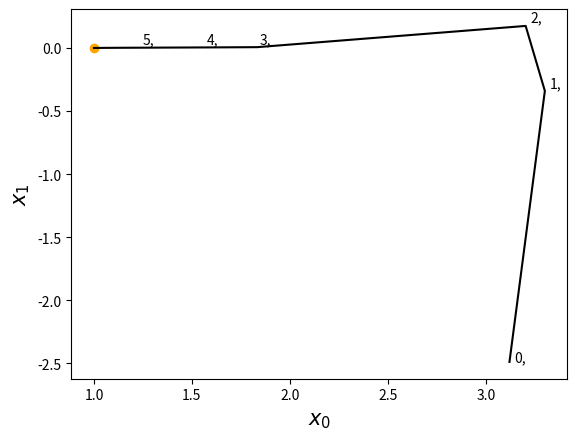

Write Python code to recreate this figure.
import matplotlib.pyplot as plt
import matplotlib as mpl
import numpy as np




#y = np.array([0, 0, 0, 0, 0, 0, 0, 4, 4, 6, 11, 5, 7, 7, 14, 9, 3, 3, 3])
#x = np.array([1.0, 1.5, 2.0, 2.5, 3.0, 3.5, 4.0, 4.5, 5.0, 5.5, 6.0, 6.5, 7.0, 7.5, 8.0, 8.5, 9.0, 9.5, 10.0])

x = np.array([3.120845921450151, 3.3014869592198317, 3.2035088843665522, 1.8331714370648011, 1.5655437379826576, 1.238738086068174, 1.0866929788070212, 1.0169457109089464, 1.001373196806672, 1.000022974025897, 1.0000000313405157])
y = np.array([-2.4878048780487805, -0.3401109088992009, 0.17493063716116553, 0.00660273225546229, 0.004494080527794139, 0.002415478217104313, 0.0013612728514751035, 0.0005538859859745458, 0.00010691609764047598, 3.9975242388089346e-06, 1.1190279910096234e-08])


fig, ax = plt.subplots()
plt.plot(x,y, c = 'k')
for k,(i,j) in enumerate(zip(x[:6],y[:6])):
    plt.annotate('%s,' %k, xy=(i,j+0.03), textcoords='offset points')
#plt.plot(x,y1, c = 'k')
plt.scatter(1,0, c='orange')
#ax.spines['left'].set_position('zero')
#ax.spines['bottom'].set_position('zero')

# Eliminate upper and right axes
#ax.spines['right'].set_color('none')
#ax.spines['top'].set_color('none')

# Show ticks in the left and lower axes only
ax.xaxis.set_ticks_position('bottom')
ax.yaxis.set_ticks_position('left')
yticks = ax.yaxis.get_major_ticks() 
#yticks[1].label1.set_visible(False)
xticks = ax.xaxis.get_major_ticks() 
#xticks[1].label1.set_visible(False)
ax.set_xlabel(r"$x_0$",fontsize = 15)
#ax.xaxis.set_label_position('top') 
ax.set_ylabel(r"$x_1$",fontsize = 15)
"""plt.annotate(r"$\{$",fontsize=50,
            xy=(a, b), xycoords='figure fraction'
            )"""
"""plt.annotate("residual",fontsize=24,
            xy=(a*0.45, b*1.05), xycoords='figure fraction'
            )"""


#plt.savefig('cubic.png', transparent=True)
plt.show()